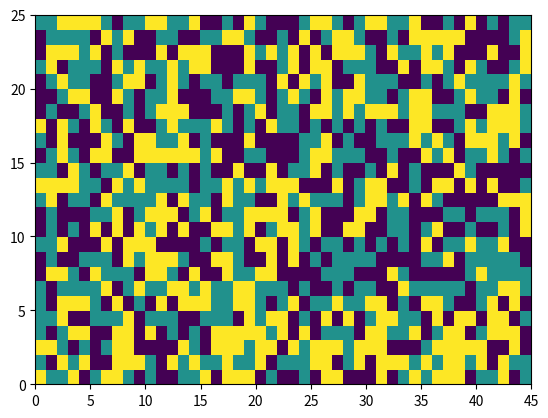

Here is the Python script that generated this plot:
# -*- coding: utf-8 -*-
"""
Created on Fri Jul 13 10:28:54 2018

@author: AGKremkow
"""

# %% Create stimulus matrix for checkerboard

import numpy as np
import matplotlib.pyplot as plt

# %%
date = "20181024"
#experiment_name = "checkerboard_45_45"

# %%
# shared folder for configuration file
#shared_folder = u'C:\\Users\\<user>\\Desktop\\visual stimuli clean\\stimuli\\'

#save_name = shared_folder+date+"_"+experiment_name+".npy"

# Create Stimulus .npy file
# %% Generate Stimulus Matrix
# For Checkerboard n_trials = number of frames
# random integers from 0 to 1, Pixels (rows, cols), frame times
y = 25 #45 #6#16           # this has to be adjusted --> calculate grid size in HowtoCalculateScaleForStimuli.py
x = 45 #45 #11#24
#n_trials = 100

target_size = 1 #2 #3 #1 = one position in the grid, 2 = 2x2 positions in the grid # change 1 (5x5 deg) or 2 (10x10 deg) or 3 (15x15 deg)
n_frames = 5000 #(x*y)*2  #int((x*y)/3.) #(5000) 

# random integers from 0 to 1, Pixel grid, (rows, cols), frame times
stimulus = np.random.randint(-1.,2.,[y,x,n_frames])

print('Number of frames', n_frames)
print('Stimulus duration in sec when presented for 8ms', n_frames*(1/120.))          # duration of stimulus in sec = n_frames * 0.0083s when stim_frames = 1
print('Stimulus duration in minutes when presented for 8ms', n_frames*(1/120.)/60.)        # duration of stimulus in minutes
print('Stimulus duration in minutes when presented for 80ms',n_frames*(1/120.)*10/60.)  # duration of stimulus with frame times 10 = 80ms = n_frames * 0.0083s when stim_frames = 1
print('Stimulus duration in minutes when presented for 160ms',n_frames*(1/120.)*20/60.) 
# %%
np.random.seed(12432325)


# %% Save the .npy file
np.save('Checkerboard_'+str(x)+'_'+str(y)+'_target_size_'+str(target_size)+'_n_frames_'+str(n_frames)+'_'+date, stimulus)# %%

# %% Plot

plt.figure(1)
plt.clf()
plt.ion()

# show first 5 frames
for n in range(5):
    plt.pcolor(stimulus[:,:,n]) 
    plt.draw()
    
    plt.pause(0.05)
    
plt.show()
    